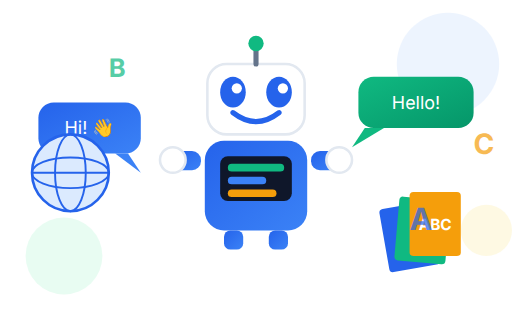
t = 0.00 s
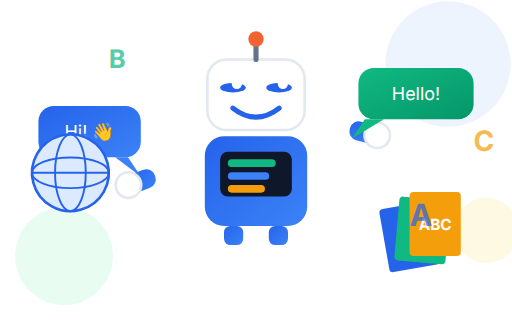
t = 1.65 s
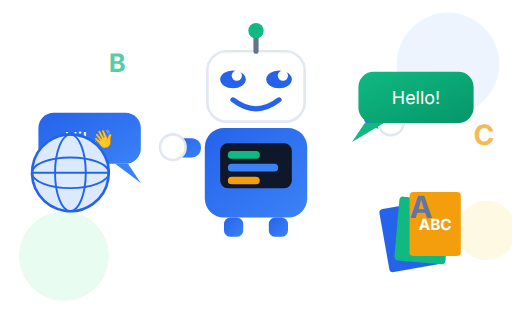
t = 3.00 s
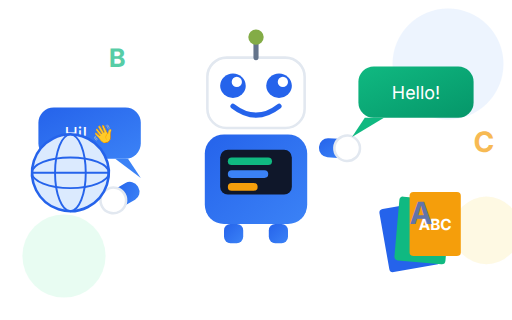
t = 3.50 s
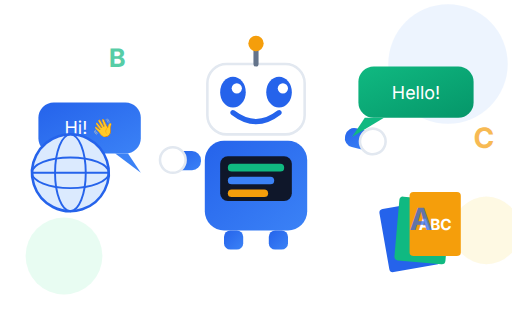
t = 4.00 s
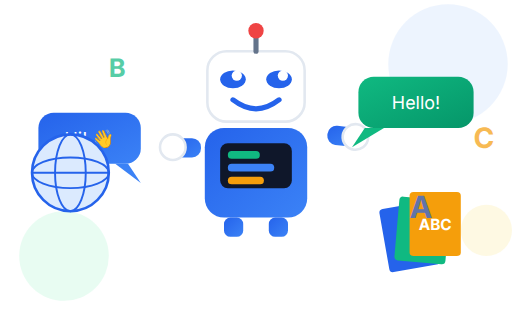
t = 5.00 s

The animated SVG that drew these frames (rendered in a browser with its animation timeline set to each time). Animation: 18 SMIL elements (animate=12,animateTransform=6); frames cover the first 5.00 s, repeats indefinitely.

<svg xmlns="http://www.w3.org/2000/svg" viewBox="0 0 400 250" width="400" height="250">
  <defs>
    <linearGradient id="heroBlueGrad" x1="0%" y1="0%" x2="100%" y2="100%">
      <stop offset="0%" style="stop-color:#2563EB;stop-opacity:1" />
      <stop offset="100%" style="stop-color:#3B82F6;stop-opacity:1" />
    </linearGradient>
    <linearGradient id="heroGreenGrad" x1="0%" y1="0%" x2="100%" y2="100%">
      <stop offset="0%" style="stop-color:#10B981;stop-opacity:1" />
      <stop offset="100%" style="stop-color:#059669;stop-opacity:1" />
    </linearGradient>
  </defs>
  
  <!-- Background decorations -->
  <circle cx="350" cy="50" r="40" fill="#DBEAFE" opacity="0.5">
    <animate attributeName="r" values="40;50;40" dur="3s" repeatCount="indefinite"/>
  </circle>
  <circle cx="50" cy="200" r="30" fill="#D1FAE5" opacity="0.5">
    <animate attributeName="r" values="30;40;30" dur="4s" repeatCount="indefinite"/>
  </circle>
  <circle cx="380" cy="180" r="20" fill="#FEF3C7" opacity="0.5">
    <animate attributeName="r" values="20;28;20" dur="2.5s" repeatCount="indefinite"/>
  </circle>
  
  <!-- Main Robot Character -->
  <g transform="translate(140, 30)">
    <!-- Bounce animation -->
    <animateTransform attributeName="transform" type="translate" values="140,30;140,20;140,30" dur="2s" repeatCount="indefinite"/>
    
    <!-- Body -->
    <rect x="20" y="80" width="80" height="70" rx="15" fill="url(#heroBlueGrad)"/>
    
    <!-- Screen -->
    <rect x="32" y="92" width="56" height="35" rx="6" fill="#0F172A"/>
    <rect x="38" y="98" width="44" height="6" rx="3" fill="#10B981">
      <animate attributeName="width" values="44;25;44" dur="2s" repeatCount="indefinite"/>
    </rect>
    <rect x="38" y="108" width="30" height="6" rx="3" fill="#3B82F6">
      <animate attributeName="width" values="30;44;30" dur="1.8s" repeatCount="indefinite"/>
    </rect>
    <rect x="38" y="118" width="38" height="6" rx="3" fill="#F59E0B">
      <animate attributeName="width" values="38;20;38" dur="2.2s" repeatCount="indefinite"/>
    </rect>
    
    <!-- Head -->
    <rect x="22" y="20" width="76" height="55" rx="15" fill="#FFFFFF" stroke="#E2E8F0" stroke-width="2"/>
    
    <!-- Antenna -->
    <line x1="60" y1="20" x2="60" y2="5" stroke="#64748B" stroke-width="4" stroke-linecap="round"/>
    <circle cx="60" cy="4" r="6" fill="#10B981">
      <animate attributeName="fill" values="#10B981;#F59E0B;#EF4444;#10B981" dur="3s" repeatCount="indefinite"/>
    </circle>
    
    <!-- Eyes with blink -->
    <ellipse cx="42" cy="42" rx="10" ry="12" fill="#2563EB">
      <animate attributeName="ry" values="12;2;12" dur="4s" repeatCount="indefinite"/>
    </ellipse>
    <circle cx="45" cy="39" r="4" fill="white"/>
    
    <ellipse cx="78" cy="42" rx="10" ry="12" fill="#2563EB">
      <animate attributeName="ry" values="12;2;12" dur="4s" repeatCount="indefinite"/>
    </ellipse>
    <circle cx="81" cy="39" r="4" fill="white"/>
    
    <!-- Happy mouth -->
    <path d="M42 58 Q60 72 78 58" stroke="#2563EB" stroke-width="4" fill="none" stroke-linecap="round"/>
    
    <!-- Arms waving -->
    <g transform-origin="20 100">
      <animateTransform attributeName="transform" type="rotate" values="0,20,100;-30,20,100;0,20,100" dur="1s" repeatCount="indefinite"/>
      <rect x="-5" y="88" width="22" height="15" rx="7" fill="url(#heroBlueGrad)"/>
      <circle cx="-5" cy="95" r="10" fill="#FFFFFF" stroke="#E2E8F0" stroke-width="2"/>
    </g>
    
    <g transform-origin="100 100">
      <animateTransform attributeName="transform" type="rotate" values="0,100,100;20,100,100;0,100,100" dur="1.2s" repeatCount="indefinite"/>
      <rect x="103" y="88" width="22" height="15" rx="7" fill="url(#heroBlueGrad)"/>
      <circle cx="125" cy="95" r="10" fill="#FFFFFF" stroke="#E2E8F0" stroke-width="2"/>
    </g>
    
    <!-- Legs -->
    <rect x="35" y="150" width="15" height="15" rx="5" fill="url(#heroBlueGrad)"/>
    <rect x="70" y="150" width="15" height="15" rx="5" fill="url(#heroBlueGrad)"/>
  </g>
  
  <!-- Chat bubbles floating -->
  <g>
    <animateTransform attributeName="transform" type="translate" values="0,0;0,-10;0,0" dur="2.5s" repeatCount="indefinite"/>
    <rect x="280" y="60" width="90" height="40" rx="12" fill="url(#heroGreenGrad)"/>
    <text x="325" y="85" font-family="Inter, sans-serif" font-size="14" fill="white" text-anchor="middle">Hello!</text>
    <polygon points="285,100 300,100 275,115" fill="#10B981"/>
  </g>
  
  <g>
    <animateTransform attributeName="transform" type="translate" values="0,0;0,8;0,0" dur="2s" repeatCount="indefinite"/>
    <rect x="30" y="80" width="80" height="40" rx="12" fill="url(#heroBlueGrad)"/>
    <text x="70" y="105" font-family="Inter, sans-serif" font-size="14" fill="white" text-anchor="middle">Hi! 👋</text>
    <polygon points="100,120 90,120 110,135" fill="#3B82F6"/>
  </g>
  
  <!-- Books -->
  <g transform="translate(300, 140)">
    <rect x="0" y="20" width="40" height="50" rx="3" fill="#2563EB" transform="rotate(-10 20 45)"/>
    <rect x="10" y="15" width="40" height="50" rx="3" fill="#10B981" transform="rotate(5 30 40)"/>
    <rect x="20" y="10" width="40" height="50" rx="3" fill="#F59E0B"/>
    <text x="40" y="40" font-family="Inter, sans-serif" font-size="12" fill="white" text-anchor="middle" font-weight="bold">ABC</text>
  </g>
  
  <!-- Globe -->
  <g transform="translate(20, 100)">
    <circle cx="35" cy="35" r="30" fill="#DBEAFE" stroke="#2563EB" stroke-width="2">
      <animateTransform attributeName="transform" type="rotate" values="0,35,35;360,35,35" dur="20s" repeatCount="indefinite"/>
    </circle>
    <ellipse cx="35" cy="35" rx="30" ry="12" fill="none" stroke="#2563EB" stroke-width="1.5"/>
    <ellipse cx="35" cy="35" rx="12" ry="30" fill="none" stroke="#2563EB" stroke-width="1.5"/>
    <line x1="5" y1="35" x2="65" y2="35" stroke="#2563EB" stroke-width="1.5"/>
  </g>
  
  <!-- Floating letters -->
  <text x="320" y="180" font-family="Inter, sans-serif" font-size="24" fill="#2563EB" font-weight="bold" opacity="0.7">
    A
    <animate attributeName="y" values="180;170;180" dur="2s" repeatCount="indefinite"/>
  </text>
  <text x="85" y="60" font-family="Inter, sans-serif" font-size="20" fill="#10B981" font-weight="bold" opacity="0.7">
    B
    <animate attributeName="y" values="60;50;60" dur="2.5s" repeatCount="indefinite"/>
  </text>
  <text x="370" y="120" font-family="Inter, sans-serif" font-size="22" fill="#F59E0B" font-weight="bold" opacity="0.7">
    C
    <animate attributeName="y" values="120;110;120" dur="1.8s" repeatCount="indefinite"/>
  </text>
</svg>